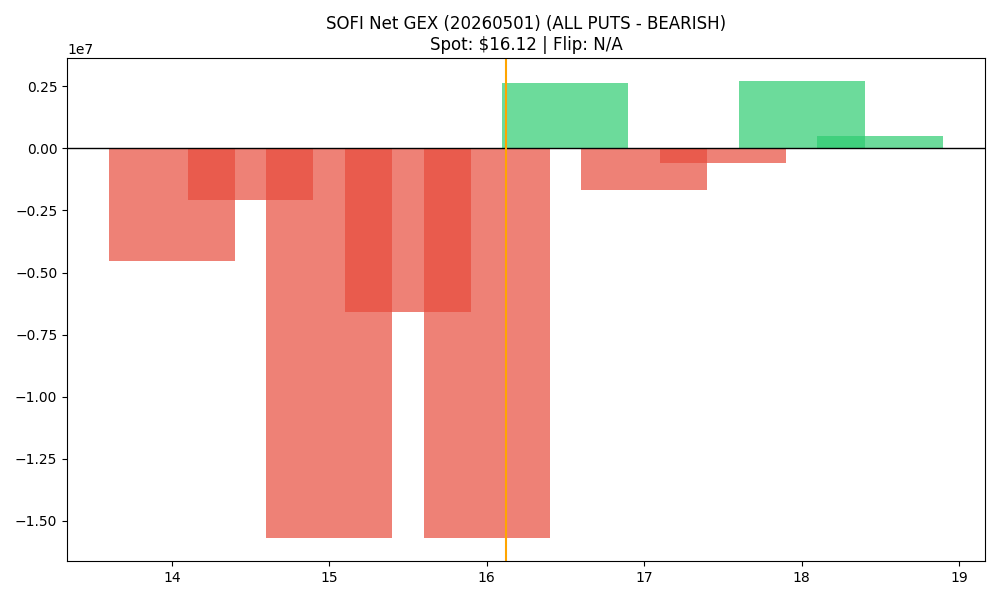

The data file committed next to this chart (first rows):
strike, call_gex, put_gex, call_dex, put_dex, net_greek_delta, net_gex
14.0, 195427, 4726609, 2325412, -5504237, -0.04785, -4531182
14.5, 33918, 2123896, 513220, -3047921, -0.1041, -2089978
15.0, 1127665, 16835087, 7676556, -18116152, -0.09018, -15707423
15.5, 4857162, 11431345, 11493464, -6681246, 0.09599, -6574182
16.0, 25574813, 41273661, 30371025, -35733926, -0.03931, -15698848
16.5, 15157011, 12518836, 9858521, -19393164, -0.1574, 2638175
17.0, 15166407, 16826798, 12063863, -58221878, -0.328, -1660391
17.5, 2132636, 2713796, 2408779, -38226772, -0.6359, -581160
18.0, 7365365, 4652243, 7726374, -68504646, -0.4504, 2713123
18.5, 1740674, 1241998, 1962288, -28521634, -0.3862, 498676
